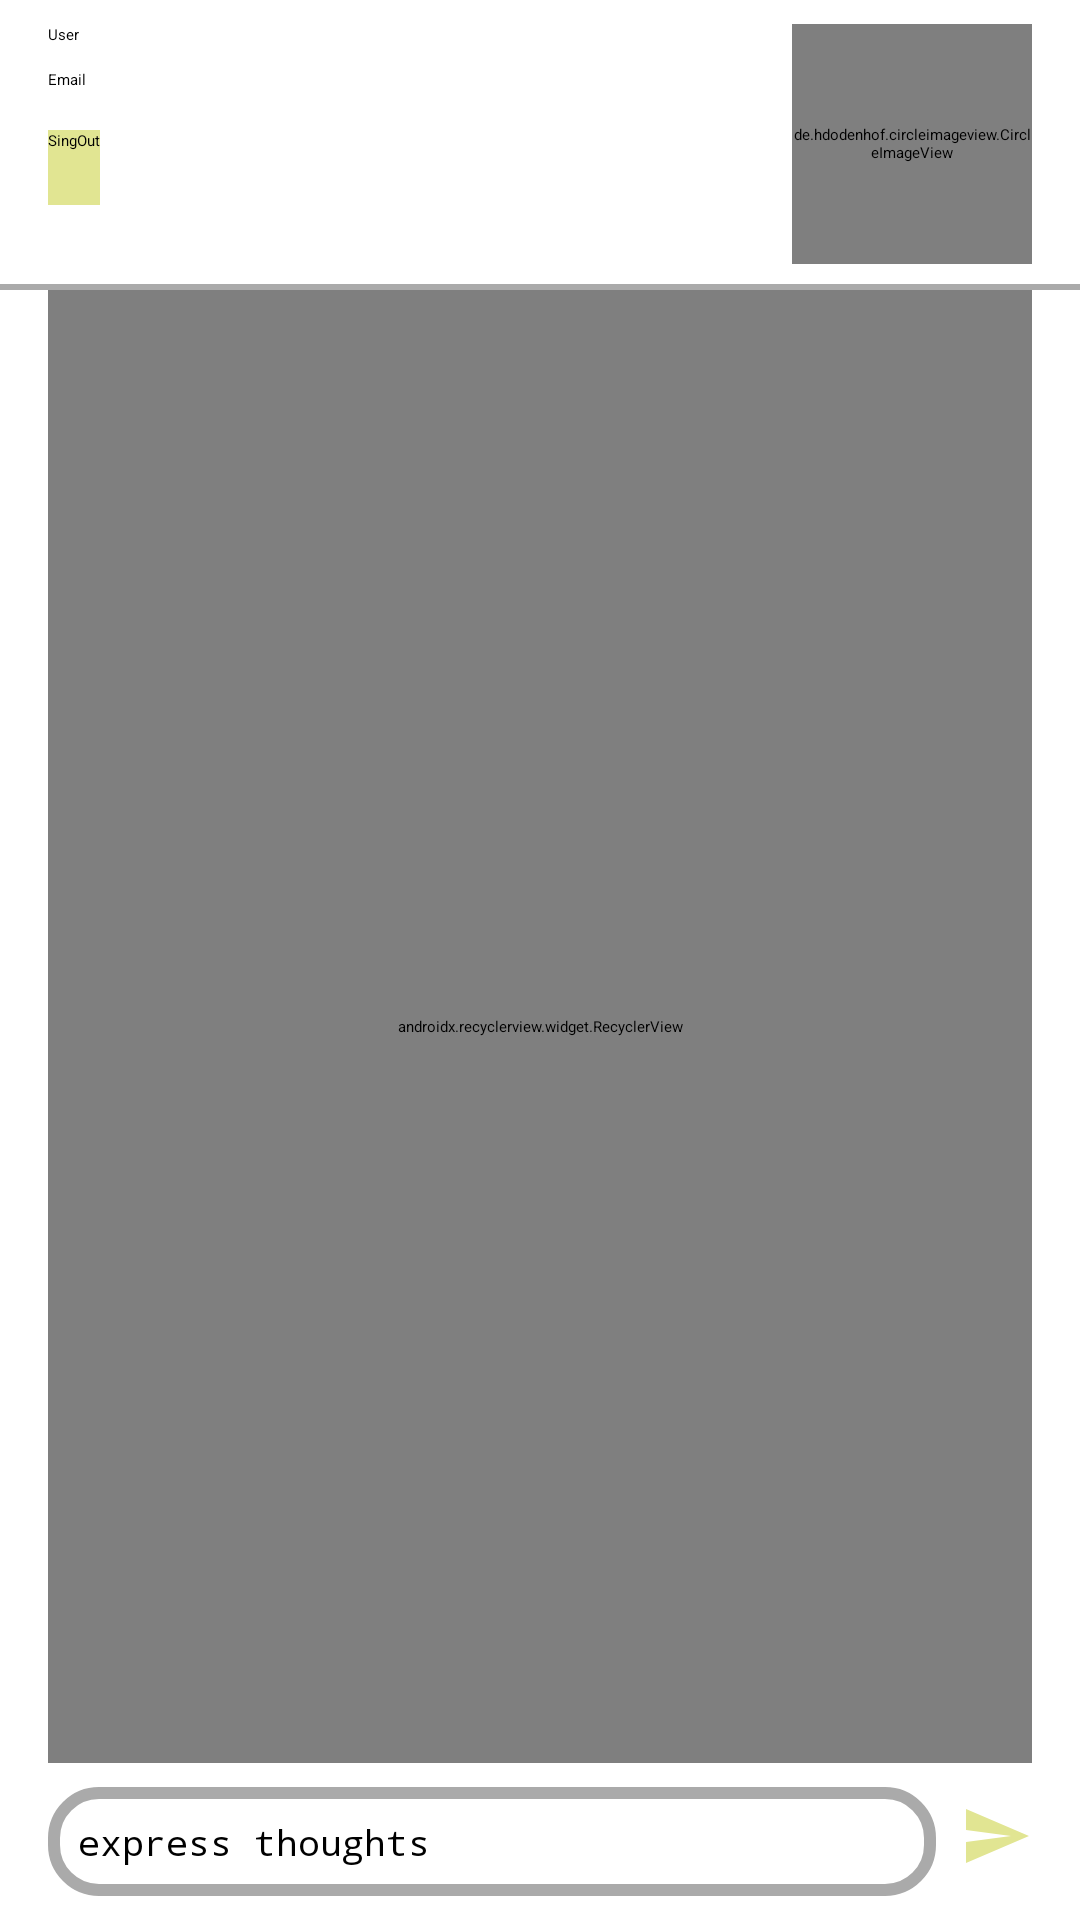

Produce the Android XML layout that renders to this screen, including the resource entries it uses.
<!-- AndroidManifest.xml: application theme AppTheme -->
<!-- res/layout/activity_eke_journal.xml -->
<?xml version="1.0" encoding="utf-8"?>
<layout
    xmlns:android="http://schemas.android.com/apk/res/android"
    xmlns:app="http://schemas.android.com/apk/res-auto"
    xmlns:tools="http://schemas.android.com/tools"
    android:layout_alignParentBottom="true">

    <android.support.constraint.ConstraintLayout
        android:layout_width="match_parent"
        android:layout_height="match_parent"
        android:background="@drawable/ic_background_unsplash"
        android:isScrollContainer="true"
        tools:context=".EkeJournalActivity">

        <de.hdodenhof.circleimageview.CircleImageView
            xmlns:app="http://schemas.android.com/apk/res-auto"
            android:id="@+id/profile_image"
            android:layout_width="80dp"
            android:layout_height="80dp"
            android:layout_marginEnd="16dp"
            android:layout_marginRight="16dp"
            android:layout_marginTop="8dp"
            android:scaleType="centerCrop"
            app:civ_border_color="#FF000000"
            app:civ_border_width="4dp"
            app:layout_constraintEnd_toEndOf="parent"
            app:layout_constraintTop_toTopOf="parent"
            app:srcCompat="@drawable/ic_user_icon"/>

        <TextView
            android:id="@+id/showUser"
            android:layout_width="0dp"
            android:layout_height="wrap_content"
            android:layout_marginEnd="8dp"
            android:layout_marginLeft="16dp"
            android:layout_marginRight="8dp"
            android:layout_marginStart="16dp"
            android:layout_marginTop="8dp"
            android:text="@string/textviewUser"
            app:layout_constraintEnd_toStartOf="@+id/profile_image"
            app:layout_constraintStart_toStartOf="parent"
            app:layout_constraintTop_toTopOf="parent"/>

        <TextView
            android:id="@+id/showEmail"
            android:layout_width="0dp"
            android:layout_height="wrap_content"
            android:layout_marginEnd="8dp"
            android:layout_marginLeft="16dp"
            android:layout_marginRight="8dp"
            android:layout_marginStart="16dp"
            android:layout_marginTop="8dp"
            android:text="@string/email"
            app:layout_constraintEnd_toStartOf="@+id/profile_image"
            app:layout_constraintHorizontal_bias="0.518"
            app:layout_constraintStart_toStartOf="parent"
            app:layout_constraintTop_toBottomOf="@+id/showUser"/>

        <View
            android:id="@+id/view"
            android:layout_width="0dp"
            android:layout_height="2dp"
            android:background="#aaaaaa"
            app:layout_constraintBottom_toBottomOf="parent"
            app:layout_constraintEnd_toEndOf="parent"
            app:layout_constraintHorizontal_bias="1.0"
            app:layout_constraintStart_toStartOf="parent"
            app:layout_constraintTop_toBottomOf="@+id/profile_image"
            app:layout_constraintVertical_bias="0.012"/>

        <android.support.v7.widget.RecyclerView
            android:id="@+id/recyclerview"
            android:layout_width="0dp"
            android:layout_height="0dp"
            android:layout_marginEnd="16dp"
            android:layout_marginLeft="16dp"
            android:layout_marginRight="16dp"
            android:layout_marginStart="16dp"
            android:orientation="vertical"
            app:layoutManager="android.support.v7.widget.LinearLayoutManager"
            app:layout_constraintBottom_toTopOf="@+id/useritem"
            app:layout_constraintEnd_toEndOf="parent"
            app:layout_constraintHorizontal_bias="0.0"
            app:layout_constraintStart_toStartOf="parent"
            app:layout_constraintTop_toBottomOf="@+id/view"/>

        <EditText
            android:id="@+id/useritem"
            android:layout_width="0dp"
            android:layout_height="wrap_content"
            android:layout_marginBottom="8dp"
            android:layout_marginEnd="8dp"
            android:layout_marginLeft="16dp"
            android:layout_marginRight="8dp"
            android:layout_marginStart="16dp"
            android:layout_marginTop="8dp"
            android:background="@drawable/rounded_edittext"
            android:ems="10"
            android:hint="@string/express_thoghts"
            android:inputType="textMultiLine"
            android:padding="10dp"
            android:scrollbars="vertical"
            android:textSize="12sp"
            android:typeface="monospace"
            app:layout_constraintBottom_toBottomOf="parent"
            app:layout_constraintEnd_toStartOf="@+id/sendItem"
            app:layout_constraintHorizontal_bias="0.0"
            app:layout_constraintStart_toStartOf="parent"
            app:layout_constraintTop_toBottomOf="@+id/recyclerview"/>

        <ImageView
            android:id="@+id/sendItem"
            android:layout_width="wrap_content"
            android:layout_height="0dp"
            android:layout_marginBottom="16dp"
            android:layout_marginEnd="16dp"
            android:layout_marginRight="16dp"
            android:layout_marginTop="12dp"
            android:contentDescription="@string/send_comment"
            app:layout_constraintBottom_toBottomOf="parent"
            app:layout_constraintEnd_toEndOf="parent"
            app:layout_constraintTop_toBottomOf="@+id/recyclerview"
            app:srcCompat="@drawable/ic_send_black_24dp"/>

        <Button
            android:id="@+id/buttonSignOut"
            android:layout_width="wrap_content"
            android:layout_height="25dp"
            android:layout_marginEnd="8dp"
            android:layout_marginLeft="16dp"
            android:layout_marginRight="8dp"
            android:layout_marginStart="16dp"
            android:layout_marginTop="8dp"
            style="@style/FirebaseLoginTheme"
            android:background="#E1E592"
            android:text="@string/singout"
            android:textAlignment="gravity"
            app:layout_constraintBottom_toTopOf="@+id/view"
            app:layout_constraintEnd_toStartOf="@+id/profile_image"
            app:layout_constraintHorizontal_bias="0.0"
            app:layout_constraintStart_toStartOf="parent"
            app:layout_constraintTop_toBottomOf="@+id/showEmail"
            app:layout_constraintVertical_bias="0.166"/>

    </android.support.constraint.ConstraintLayout>
</layout>
<!-- resources referenced by this layout -->
<resources>
  <!-- drawable ic_send_black_24dp (drawable) -->
  <vector android:autoMirrored="true" android:height="24dp"
      android:tint="#E1E592" android:viewportHeight="24.0"
      android:viewportWidth="24.0" android:width="24dp" xmlns:android="http://schemas.android.com/apk/res/android">
      <path android:fillColor="#FF000000" android:pathData="M2.01,21L23,12 2.01,3 2,10l15,2 -15,2z"/>
  </vector>
  <!-- drawable ic_user_icon: vector/xml drawable (drawable, 45380 chars, omitted) -->
  <!-- drawable rounded_edittext (drawable) -->
  <?xml version="1.0" encoding="utf-8"?>
  <selector xmlns:android="http://schemas.android.com/apk/res/android">
      <item>
          <shape android:shape="rectangle">
              <solid android:color="@android:color/white"/>
              <stroke android:width="4dp" android:color="#ffaaaaaa"/>
              <corners android:radius="15dp"/>
              
              
          </shape>
      </item>
  </selector>
  <string name="email">Email</string>
  <string name="express_thoghts">express thoughts</string>
  <string name="send_comment">send comment</string>
  <string name="singout">SingOut</string>
  <string name="textviewUser">User</string>
  <style name="FirebaseLoginTheme" parent="FirebaseUI">
          <item name="windowNoTitle">true</item>
          <item name="windowActionBar">true</item>
          <item name="android:windowFullscreen">false</item>
          <item name="android:windowContentOverlay">@null</item>
          <item name="android:windowBackground">@drawable/fui_ic_googleg_color_24dp</item>
      </style>
  <style name="AppTheme" parent="FirebaseUI">
          
          <item name="colorPrimary">@color/colorPrimary</item>
          <item name="colorPrimaryDark">@color/colorPrimaryDark</item>
          <item name="colorAccent">@color/colorAccent</item>
      </style>
  <!-- not gathered from this repository: default colours our renderer supplied (Android Studio template values) -->
  <color name="colorPrimary">#FF6200EE</color>
  <color name="colorPrimaryDark">#FF3700B3</color>
  <color name="colorAccent">#FF03DAC5</color>
</resources>
